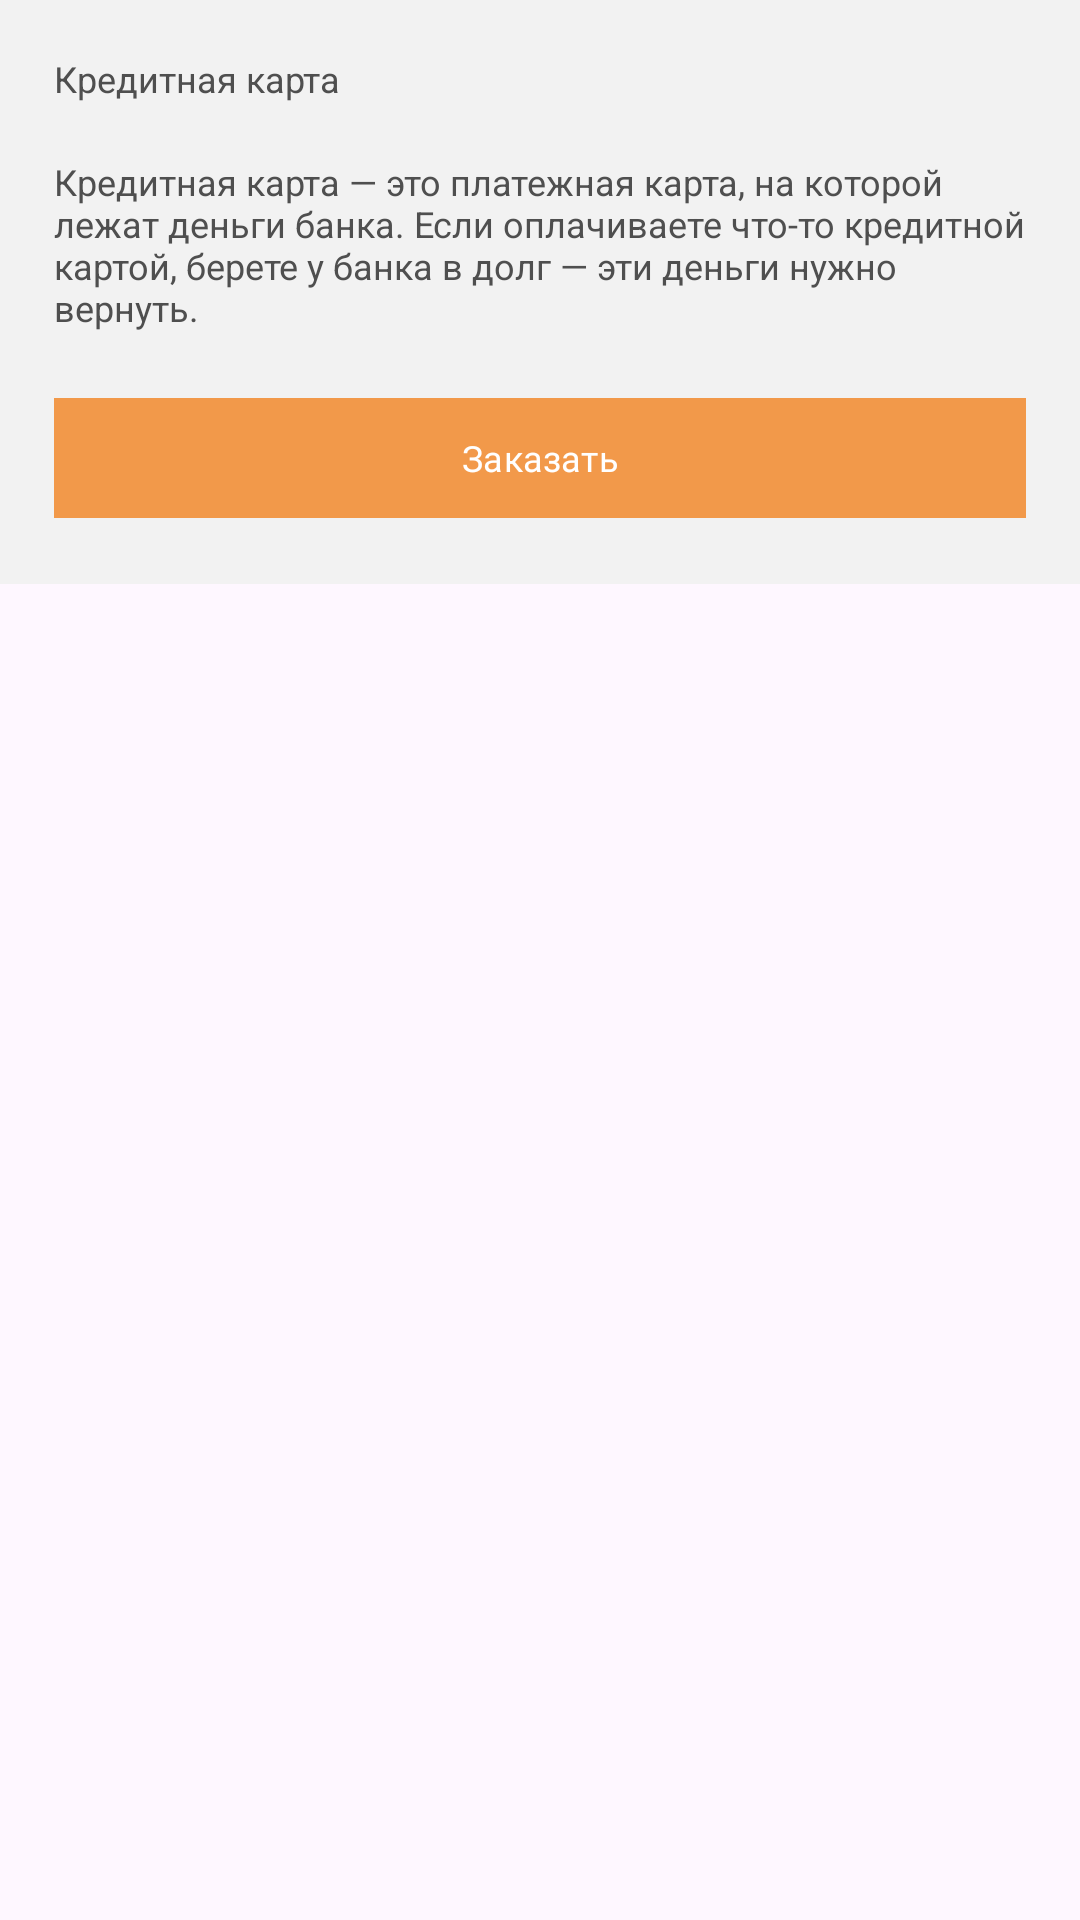

Here is an Android app screen rendered from its layout file. Give the layout XML and the strings, colors and styles it references.
<!-- AndroidManifest.xml: application theme Theme.AndroidPlatform -->
<!-- res/layout/fragment_credit_cards.xml -->
<?xml version="1.0" encoding="utf-8"?>
<androidx.constraintlayout.widget.ConstraintLayout xmlns:android="http://schemas.android.com/apk/res/android"
    xmlns:app="http://schemas.android.com/apk/res-auto"
    android:layout_width="match_parent"
    android:layout_height="wrap_content">

    <LinearLayout
        android:id="@+id/order_credit_card_ll"
        android:layout_width="match_parent"
        android:layout_height="wrap_content"
        android:background="@color/gray_6"
        android:enabled="false"
        android:gravity="center_vertical"
        android:orientation="vertical"
        app:layout_constraintEnd_toEndOf="parent"
        app:layout_constraintStart_toStartOf="parent"
        app:layout_constraintTop_toTopOf="parent">

        <TextView
            android:layout_width="match_parent"
            android:layout_height="wrap_content"
            android:text="@string/credit_card_title"
            android:textSize="@dimen/text_size_12"
            android:textColor="@color/gray_2"
            android:layout_marginHorizontal="@dimen/_18dp"
            android:layout_marginTop="@dimen/_18dp" />

        <TextView
            android:id="@+id/description_tv"
            android:layout_width="match_parent"
            android:layout_height="wrap_content"
            android:text="@string/credit_card_description"
            android:textSize="@dimen/text_size_12"
            android:textColor="@color/gray_2"
            android:layout_marginHorizontal="@dimen/_18dp"
            android:layout_marginTop="@dimen/_18dp"
            />

        <Button
            android:id="@+id/order_credit_card_btn"
            android:layout_width="match_parent"
            android:layout_height="wrap_content"
            android:backgroundTint="@color/orange"
            android:text="@string/order"
            android:textColor="@color/white"
            android:textSize="@dimen/text_size_12"
            android:fontFamily="@font/inter_regular"
            android:layout_marginHorizontal="@dimen/_18dp"
            android:layout_marginVertical="@dimen/_18dp"
            app:cornerRadius="@dimen/_0dp" />

    </LinearLayout>

</androidx.constraintlayout.widget.ConstraintLayout>
<!-- resources referenced by this layout -->
<resources>
  <color name="gray_2">#4F4F4F</color>
  <color name="gray_6">#F2F2F2</color>
  <color name="orange">#F2994A</color>
  <color name="white">#FFFFFFFF</color>
  <dimen name="_0dp">0dp</dimen>
  <dimen name="_18dp">18dp</dimen>
  <dimen name="text_size_12">12sp</dimen>
  <string name="credit_card_description">Кредитная карта — это платежная карта, на которой лежат деньги банка. Если оплачиваете что-то кредитной картой, берете у банка в долг — эти деньги нужно вернуть.</string>
  <string name="credit_card_title">Кредитная карта</string>
  <string name="order">Заказать</string>
  <style name="Theme.AndroidPlatform" parent="Theme.Material3.DayNight.NoActionBar">
          
          <item name="colorPrimary">@color/orange</item>
          <item name="colorPrimaryVariant">@color/white</item>
          <item name="colorOnPrimary">@color/white</item>
      </style>
</resources>
